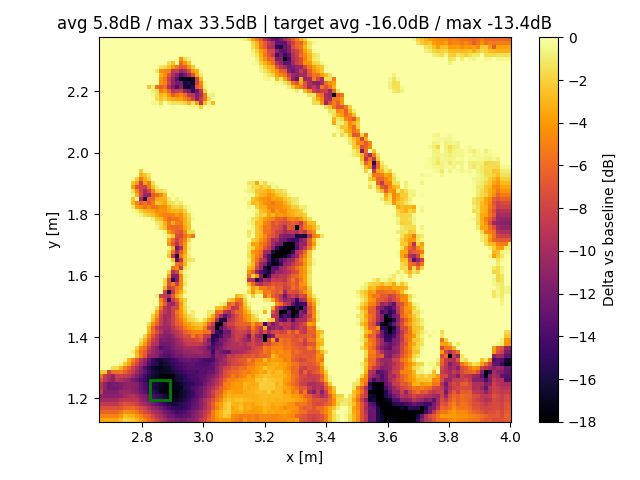

Source data for this figure (header and first rows):
x, y, z
2.665, 1.131, -3.494
2.665, 1.144, -4.853
2.665, 1.157, -6.193
2.665, 1.17, -7.255
2.665, 1.183, -8.749
2.665, 1.196, -10.06
2.665, 1.209, -11.16
2.665, 1.222, -8.382
2.665, 1.235, -9.134
2.665, 1.248, -9.087
2.665, 1.261, -6.922
2.665, 1.274, -5.306
2.665, 1.287, -2.241
2.665, 1.3, 1.262
2.665, 1.313, 2.445
2.665, 1.326, 3.486
2.665, 1.339, 5.494
2.665, 1.352, 6.618
2.665, 1.365, 2.697
2.665, 1.378, 3.009
2.665, 1.391, 3.57
2.665, 1.405, 3.436
2.665, 1.418, 3.285
2.665, 1.431, 4.042
2.665, 1.444, 4.22
2.665, 1.457, 4.004
2.665, 1.47, 4.245
2.665, 1.483, 4.603
2.665, 1.496, 5.294
2.665, 1.509, 6.994
2.665, 1.522, 7.624
2.665, 1.535, 7.44
2.665, 1.548, 13.54
2.665, 1.561, 13.39
2.665, 1.574, 13.17
2.665, 1.587, 12.98
2.665, 1.6, 15.16
2.665, 1.613, 17.7
2.665, 1.626, 17.62
2.665, 1.639, 17.41
2.665, 1.652, 17.01
2.665, 1.665, 16.56
2.665, 1.678, 10.38
2.665, 1.692, 8.839
2.665, 1.705, 7.138
2.665, 1.718, 5.218
2.665, 1.731, 3.754
2.665, 1.744, 1.42
2.665, 1.757, 1.435
2.665, 1.77, 0.7132
2.665, 1.783, 0.4415
2.665, 1.796, 0.6624
2.665, 1.809, 0.9865
2.665, 1.822, 0.8305
2.665, 1.835, 1.692
2.665, 1.848, 2.163
2.665, 1.861, 2.754
2.665, 1.874, 3.348
2.665, 1.887, 3.802
2.665, 1.9, 3.862
... 9,828 more rows
